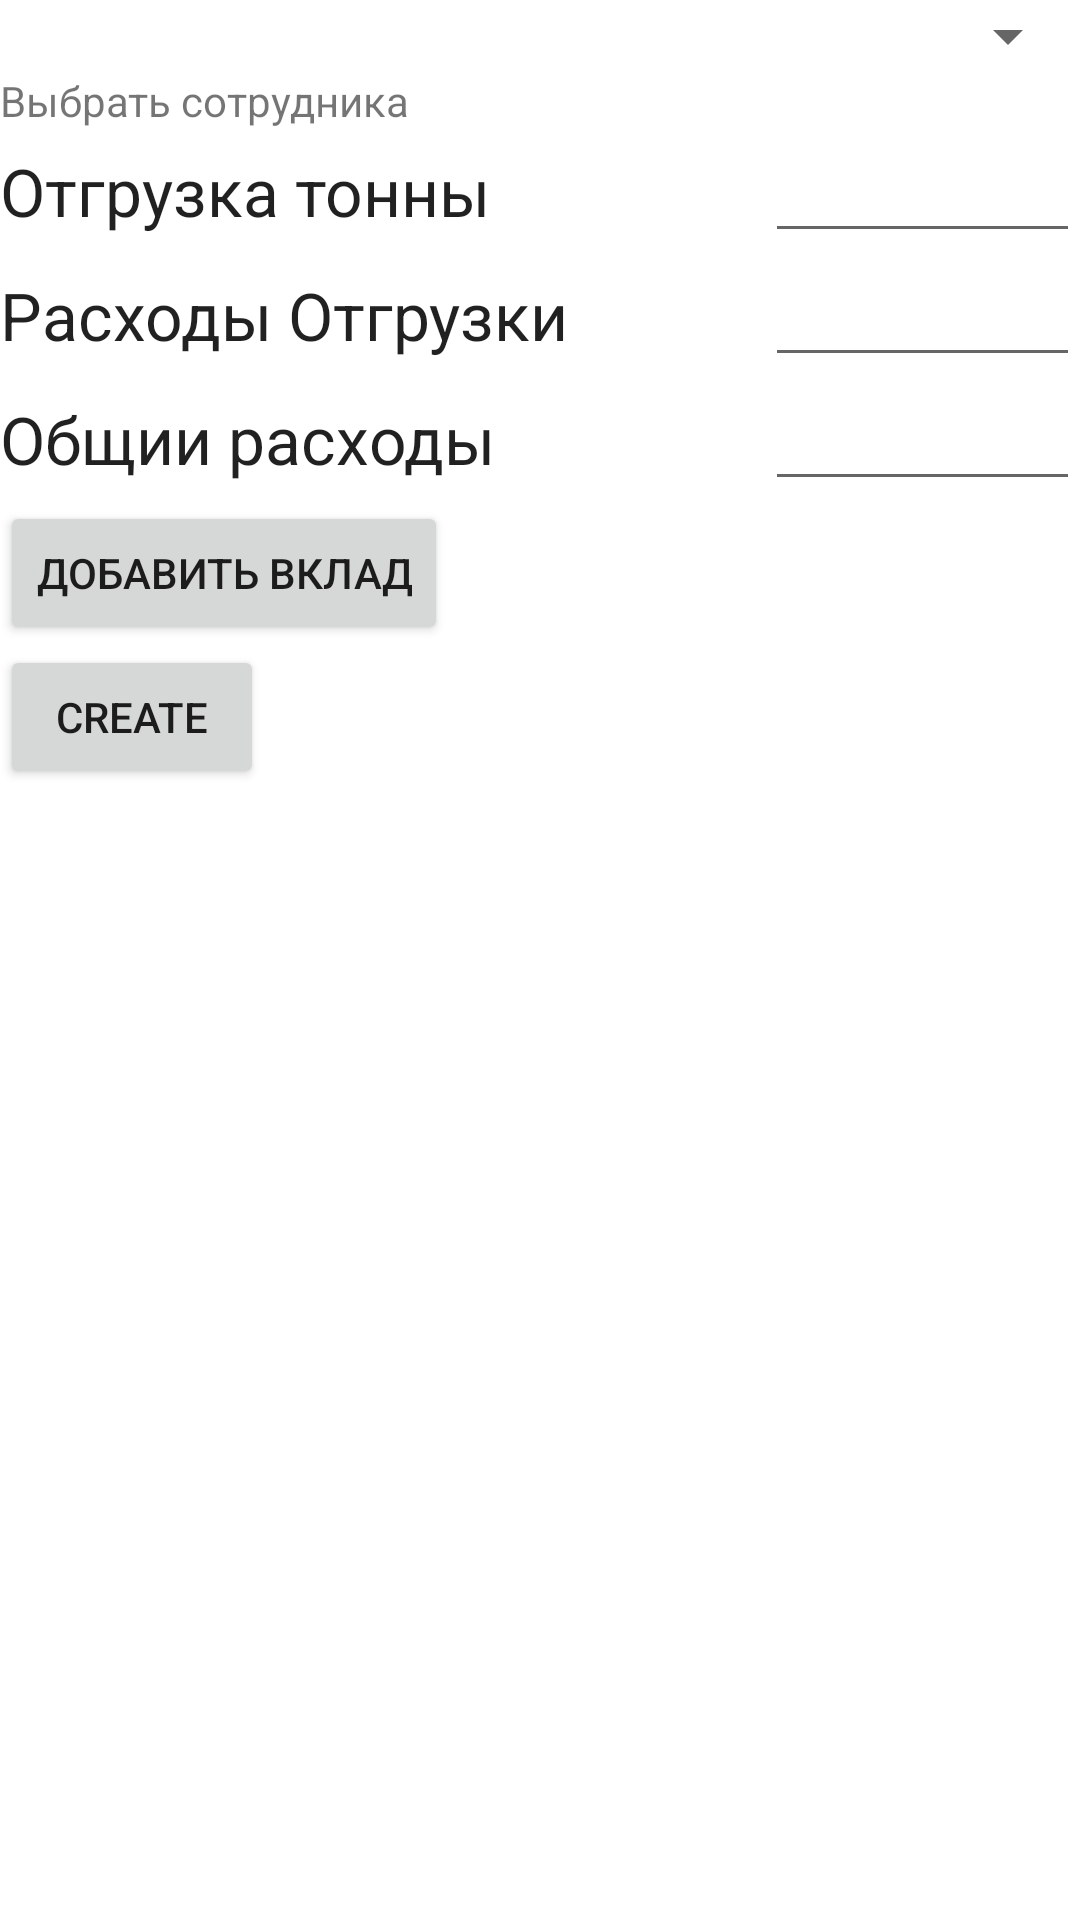

The Android layout XML behind this screen, and the referenced resources:
<!-- AndroidManifest.xml: fallback theme Theme.MaterialComponents.DayNight.NoActionBar -->
<!-- res/layout/unit.xml -->
<?xml version="1.0" encoding="utf-8"?>
<LinearLayout xmlns:android="http://schemas.android.com/apk/res/android"
              android:orientation="vertical"
              android:layout_width="match_parent"
              android:layout_height="match_parent">

    <Spinner
            android:layout_width="fill_parent"
            android:layout_height="wrap_content"
            android:id="@+id/spinnerCity"/>
    <TextView
            android:layout_width="fill_parent"
            android:layout_height="wrap_content"
            android:text="Выбрать сотрудника"
            android:id="@+id/textViewVendor" android:textSize="@dimen/text_large_x" android:clickable="true"/>
    <LinearLayout android:orientation="horizontal" android:layout_width="fill_parent"
                  android:layout_height="wrap_content">
        <TextView android:layout_width="match_parent" android:layout_height="fill_parent"
                  android:textAppearance="?android:attr/textAppearanceLarge" android:text="Отгрузка тонны"
                  android:id="@+id/textView3" android:gravity="center_vertical"
                  android:singleLine="true" android:layout_weight="1"/>
        <EditText android:layout_width="wrap_content" android:layout_height="wrap_content" android:inputType="number"
                  android:ems="10" android:id="@+id/editTextRate" android:layout_weight="1"/>
    </LinearLayout>
    <LinearLayout android:orientation="horizontal" android:layout_width="fill_parent"
                  android:layout_height="wrap_content">
        <TextView android:layout_width="match_parent" android:layout_height="fill_parent"
                  android:textAppearance="?android:attr/textAppearanceLarge" android:text="Расходы Отгрузки"
                  android:id="@+id/textView4" android:gravity="center_vertical"
                  android:singleLine="true" android:layout_weight="1"/>
        <EditText android:layout_width="wrap_content" android:layout_height="wrap_content" android:inputType="number"
                  android:ems="10" android:id="@+id/editTextRatePrice" android:layout_weight="1"/>
    </LinearLayout>
    <LinearLayout android:orientation="horizontal" android:layout_width="fill_parent"
                  android:layout_height="wrap_content">
        <TextView android:layout_width="match_parent" android:layout_height="fill_parent"
                  android:textAppearance="?android:attr/textAppearanceLarge" android:text="Общии расходы"
                  android:id="@+id/textView6" android:gravity="center_vertical"
                  android:singleLine="true" android:layout_weight="1"/>
        <EditText android:layout_width="wrap_content" android:layout_height="wrap_content" android:inputType="number"
                  android:ems="10" android:id="@+id/editTextExes" android:layout_weight="1"/>
    </LinearLayout>
    <Button
            android:layout_width="wrap_content"
            android:layout_height="wrap_content"
            android:text="Добавить вклад"
            android:id="@+id/buttonAddCash"/>
    <Button
            android:layout_width="wrap_content"
            android:layout_height="wrap_content"
            android:text="Create"
            android:id="@+id/buttonAddUnit"/>
</LinearLayout>
<!-- resources referenced by this layout -->
<resources>

</resources>
